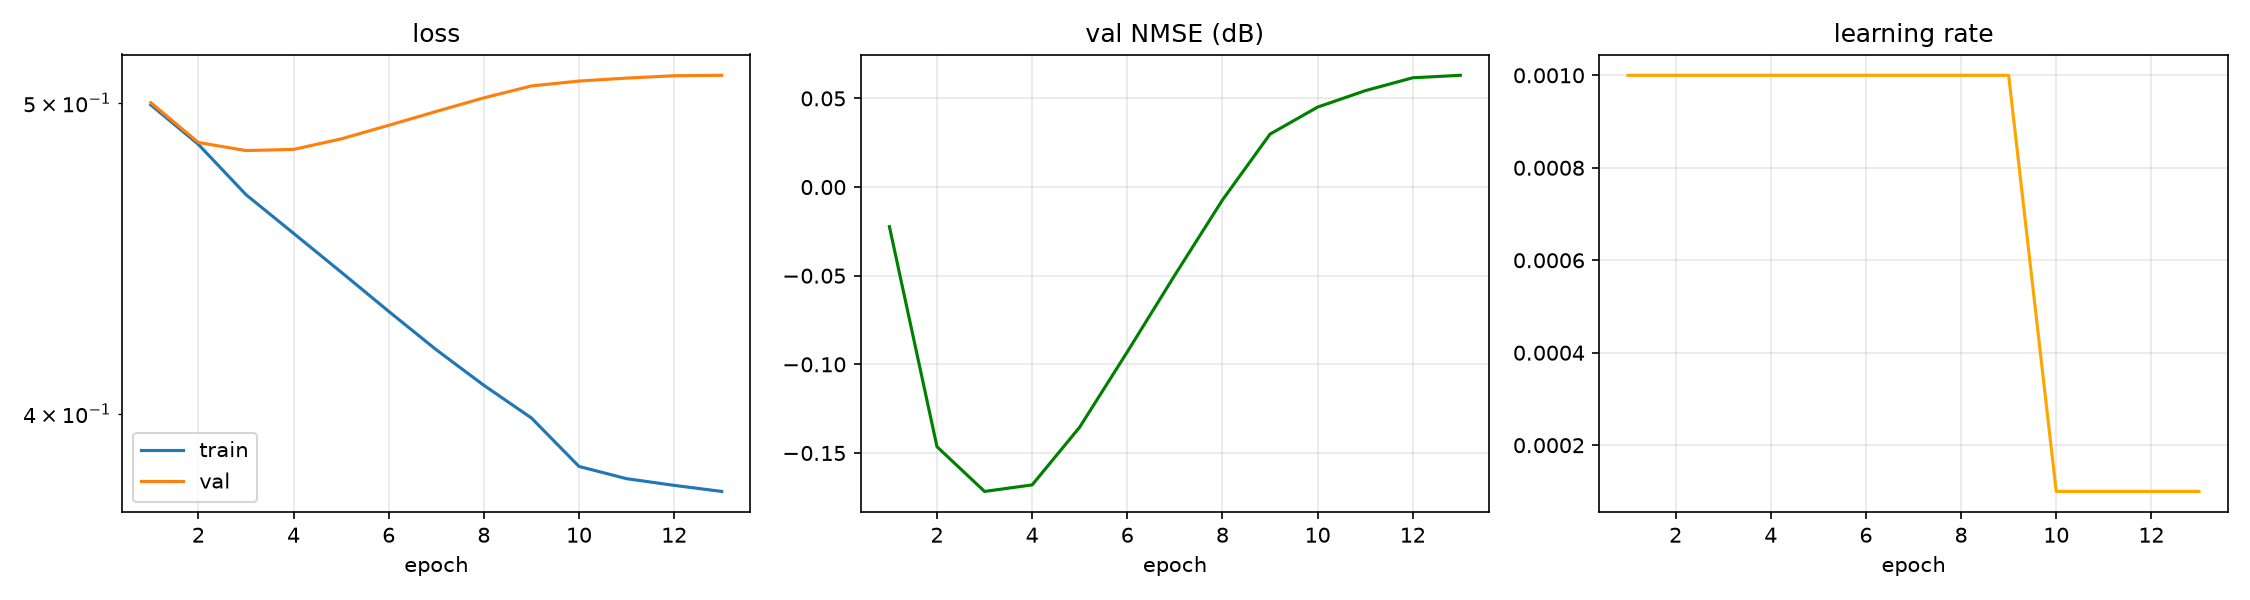

Data behind this chart, as committed beside it:
epoch, time, train_loss, val_loss, val_nmse_db, lr
1, 1.00, 0.4993, 0.5001, -0.022, 1.000e-03
2, 1.97, 0.4854, 0.486, -0.146, 1.000e-03
3, 3.10, 0.4682, 0.4832, -0.172, 1.000e-03
4, 4.22, 0.4553, 0.4836, -0.168, 1.000e-03
5, 5.21, 0.4428, 0.4873, -0.135, 1.000e-03
6, 6.36, 0.4305, 0.492, -0.093, 1.000e-03
7, 7.39, 0.4188, 0.497, -0.050, 1.000e-03
8, 8.42, 0.4083, 0.5019, -0.007, 1.000e-03
9, 9.39, 0.3988, 0.5062, 0.030, 1.000e-03
10, 10.36, 0.3852, 0.5079, 0.045, 1.000e-04
11, 11.45, 0.3818, 0.509, 0.054, 1.000e-04
12, 12.50, 0.38, 0.5099, 0.062, 1.000e-04
13, 13.62, 0.3783, 0.51, 0.063, 1.000e-04
